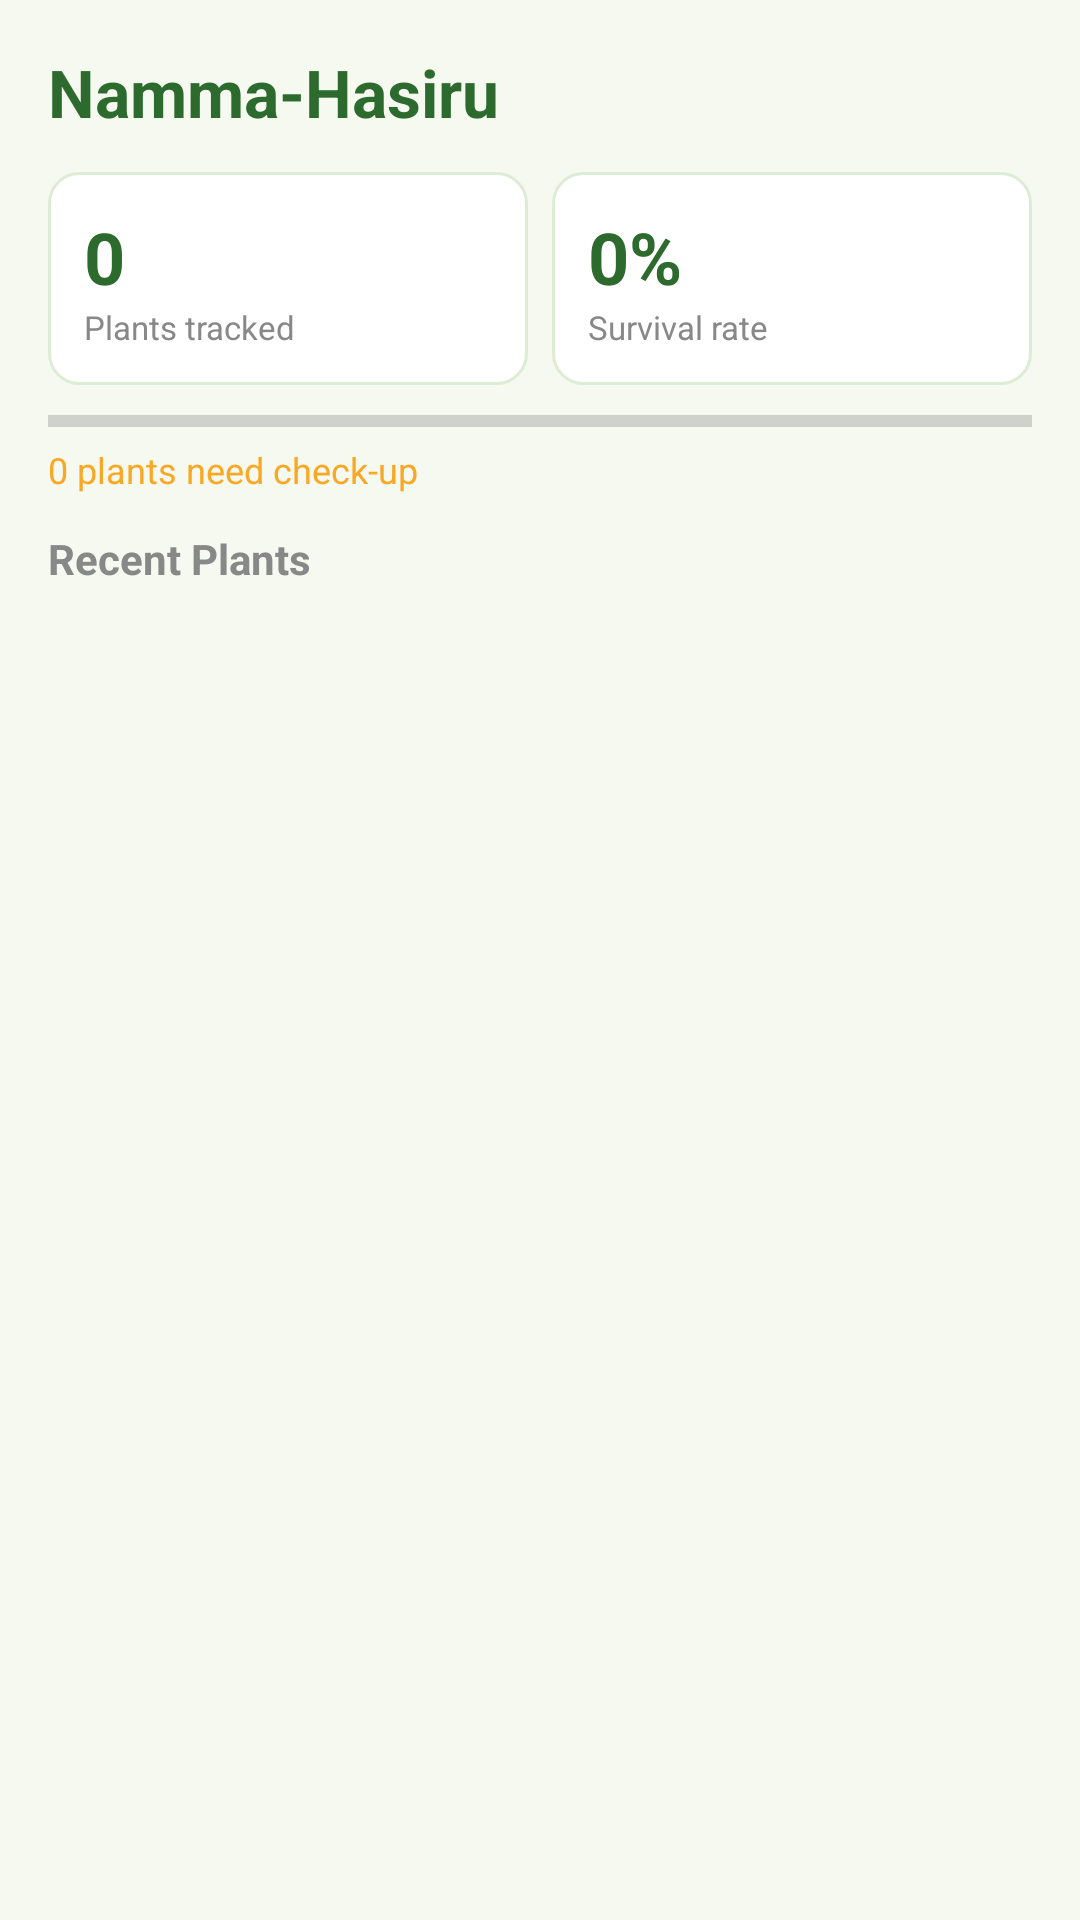

Write the Android layout XML for this screen, with the resource values it uses.
<!-- AndroidManifest.xml: application theme Theme.NammaHasiru -->
<!-- res/layout/fragment_home.xml -->
<?xml version="1.0" encoding="utf-8"?>
<LinearLayout xmlns:android="http://schemas.android.com/apk/res/android"
    android:layout_width="match_parent"
    android:layout_height="match_parent"
    android:orientation="vertical"
    android:background="#F5F9F0"
    android:padding="16dp">

    <TextView
        android:layout_width="match_parent"
        android:layout_height="wrap_content"
        android:text="Namma-Hasiru"
        android:textSize="22sp"
        android:textColor="#2D6A2D"
        android:textStyle="bold"
        android:paddingBottom="12dp"/>

    
    <LinearLayout
        android:layout_width="match_parent"
        android:layout_height="wrap_content"
        android:orientation="horizontal"
        android:layout_marginBottom="8dp">

        <LinearLayout
            android:layout_width="0dp"
            android:layout_height="wrap_content"
            android:layout_weight="1"
            android:orientation="vertical"
            android:background="@drawable/card_background"
            android:padding="12dp"
            android:layout_marginEnd="4dp">

            <TextView
                android:id="@+id/tvTotalPlants"
                android:layout_width="wrap_content"
                android:layout_height="wrap_content"
                android:text="0"
                android:textSize="24sp"
                android:textColor="#2D6A2D"
                android:textStyle="bold"/>

            <TextView
                android:layout_width="wrap_content"
                android:layout_height="wrap_content"
                android:text="Plants tracked"
                android:textSize="11sp"
                android:textColor="#888888"/>
        </LinearLayout>

        <LinearLayout
            android:layout_width="0dp"
            android:layout_height="wrap_content"
            android:layout_weight="1"
            android:orientation="vertical"
            android:background="@drawable/card_background"
            android:padding="12dp"
            android:layout_marginStart="4dp">

            <TextView
                android:id="@+id/tvSurvivalRate"
                android:layout_width="wrap_content"
                android:layout_height="wrap_content"
                android:text="0%"
                android:textSize="24sp"
                android:textColor="#2D6A2D"
                android:textStyle="bold"/>

            <TextView
                android:layout_width="wrap_content"
                android:layout_height="wrap_content"
                android:text="Survival rate"
                android:textSize="11sp"
                android:textColor="#888888"/>
        </LinearLayout>
    </LinearLayout>

    <ProgressBar
        android:id="@+id/survivalProgress"
        style="@style/Widget.AppCompat.ProgressBar.Horizontal"
        android:layout_width="match_parent"
        android:layout_height="8dp"
        android:max="100"
        android:progress="0"
        android:progressTint="#4CAF50"
        android:layout_marginBottom="4dp"/>

    <TextView
        android:id="@+id/tvCheckupNeeded"
        android:layout_width="wrap_content"
        android:layout_height="wrap_content"
        android:text="0 plants need check-up"
        android:textColor="#F9A825"
        android:textSize="12sp"
        android:layout_marginBottom="12dp"/>

    <TextView
        android:layout_width="wrap_content"
        android:layout_height="wrap_content"
        android:text="Recent Plants"
        android:textSize="14sp"
        android:textColor="#888888"
        android:textStyle="bold"
        android:layout_marginBottom="8dp"/>

    <androidx.recyclerview.widget.RecyclerView
        android:id="@+id/rvPlantList"
        android:layout_width="match_parent"
        android:layout_height="0dp"
        android:layout_weight="1"/>

</LinearLayout>
<!-- resources referenced by this layout -->
<resources>
  <!-- drawable card_background (drawable) -->
  <?xml version="1.0" encoding="utf-8"?>
  <shape xmlns:android="http://schemas.android.com/apk/res/android">
      <solid android:color="#FFFFFF"/>
      <corners android:radius="10dp"/>
      <stroke android:width="1dp" android:color="#DDECD4"/>
  </shape>
  <style name="Theme.NammaHasiru" parent="Theme.MaterialComponents.DayNight.NoActionBar">
          <item name="colorPrimary">#2D6A2D</item>
          <item name="colorPrimaryVariant">#1E4D1E</item>
          <item name="colorOnPrimary">#FFFFFF</item>
          <item name="colorSecondary">#A8D5A2</item>
          <item name="colorOnSecondary">#000000</item>
          <item name="android:statusBarColor">#2D6A2D</item>
      </style>
</resources>
